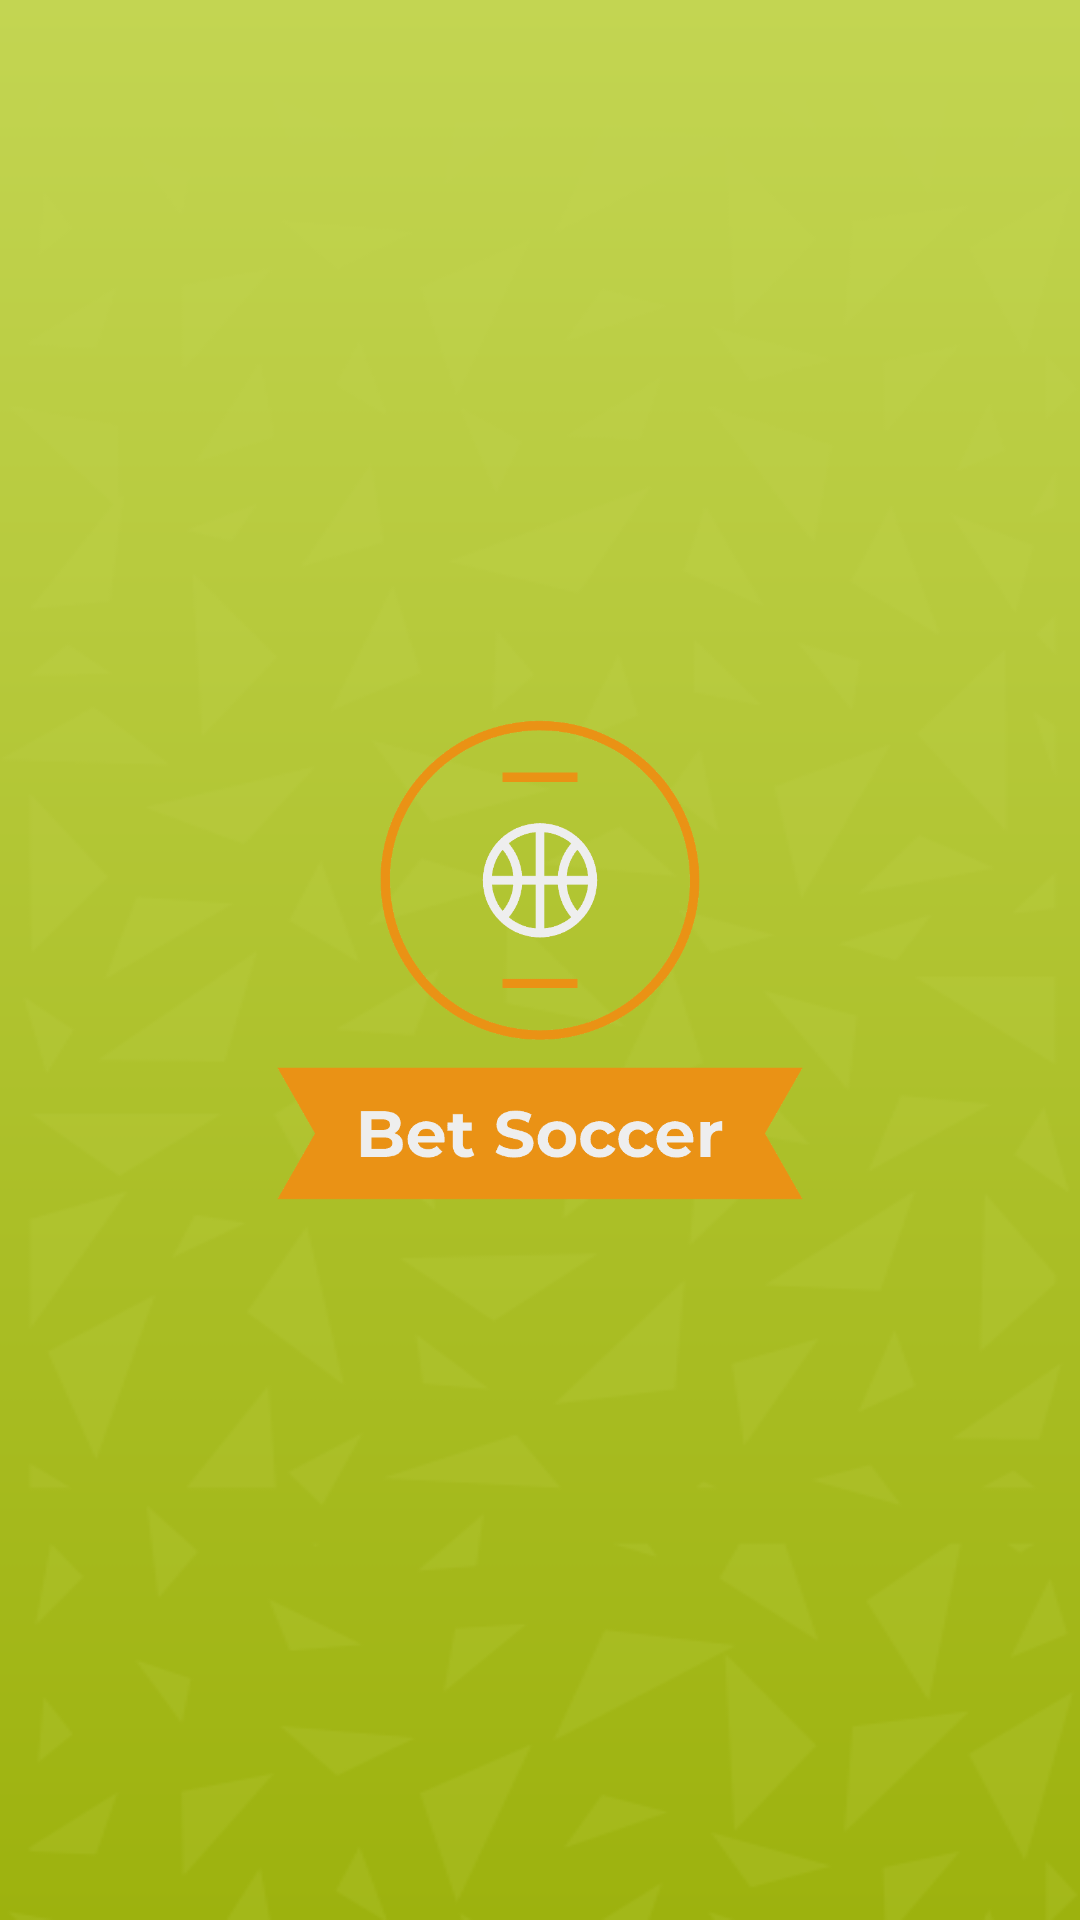

Reconstruct the res/layout file that produces this screen, plus the resources it refers to.
<!-- AndroidManifest.xml: application theme AppTheme -->
<!-- res/layout/activity_splash.xml -->
<?xml version="1.0" encoding="utf-8"?>
<RelativeLayout xmlns:android="http://schemas.android.com/apk/res/android"
    xmlns:app="http://schemas.android.com/apk/res-auto"
    xmlns:tools="http://schemas.android.com/tools"
    android:layout_width="match_parent"
    android:layout_height="match_parent"
    tools:context=".ui.navigation.SplashActivity"
    android:background="@drawable/background"
    >
    <ImageView
        android:layout_width="250dp"
        android:layout_height="250dp"
        android:src="@drawable/logo_transparent"
        android:layout_centerInParent="true"
        />

</RelativeLayout>
<!-- resources referenced by this layout -->
<resources>
  <!-- drawable background: png bitmap (drawable, 36310 bytes) -->
  <!-- drawable logo_transparent: png bitmap (drawable, 10460 bytes) -->
  <style name="AppTheme" parent="Theme.AppCompat.Light.DarkActionBar">
          
  
          <item name="android:windowBackground">@drawable/trame</item>
          <item name="android:windowNoTitle">true</item>
          <item name="windowNoTitle">true</item>
          <item name="windowActionBar">false</item>
      </style>
  <!-- drawable trame: png bitmap (drawable, 19803 bytes) -->
</resources>
